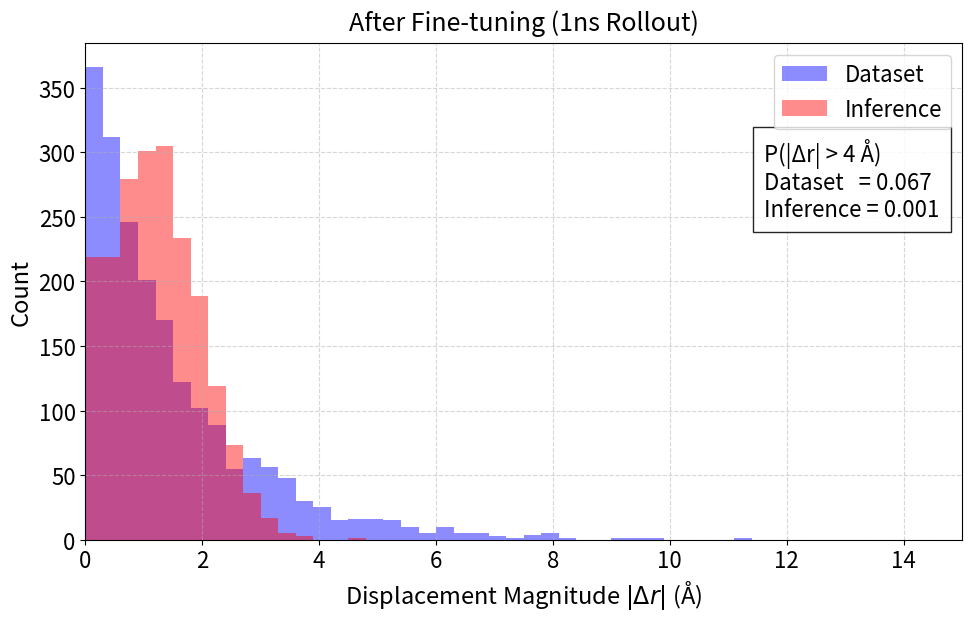

Here is the Python script that generated this plot:
import os
import matplotlib.pyplot as plt
from matplotlib.offsetbox import AnchoredText
import numpy as np
from scipy.stats import kurtosis

# =========================================================
# フォントサイズの一括設定エリア
# =========================================================
BASE_FONT_SIZE = 16  # 全体の基準フォントサイズ


plt.rcParams.update(
    {
        'font.size': BASE_FONT_SIZE,
        'axes.titlesize': BASE_FONT_SIZE + 2,
        'axes.labelsize': BASE_FONT_SIZE + 1,
        'xtick.labelsize': BASE_FONT_SIZE,
        'ytick.labelsize': BASE_FONT_SIZE,
        'legend.fontsize': BASE_FONT_SIZE,
        'figure.titlesize': BASE_FONT_SIZE + 4,
    }
)


# =========================================================
# 設定エリア
# =========================================================
TRUE_XYZ_FILE = "output.xyz"
#GEN_XYZ_FILE = "../../../scripts/traj_output_TiO2SiO2_H2/traj_300K_42_20260805_2_10n.xyz"
#GEN_XYZ_FILE = "../../../scripts/traj_output_TiO2SiO2_H2/traj_300K_45_20260817_finetune_1_10n.xyz"  # モデル生成データ
#GEN_XYZ_FILE = "../../../scripts/traj_output_TiO2SiO2_H2/traj_300K_42_20261007_1.xyz"  # モデル生成データ
# GEN_XYZ_FILE = "../../../scripts/traj_output_TiO2SiO2_H2/traj_300K_42_20261007_1_10n.xyz"  # モデル生成データ
#GEN_XYZ_FILE = "../../../scripts/traj_output_TiO2SiO2_H2/traj_300K_42_20261019_propose_1.xyz"  # モデル生成データ
GEN_XYZ_FILE = "../../../scripts/traj_output_TiO2SiO2_H2/traj_300K_42_20261014_finetune_1.xyz"  # モデル生成データ
OUTPUT_PNG = "histogram_1stepdisp_20261019_after_finetune_1ns.png"

species_target = 'He'

LAG_TRUE = 50
LAG_GEN = 1

MAX_DISPLACEMENT = 15.0
NUM_BINS = 50

# サンプリング用シード（等間隔サンプリングの開始オフセットに使用）
RANDOM_SEED = 42


# =========================================================
# XYZファイルから指定ラグ(lag)の変位とメタデータを取得する関数
# =========================================================
def get_displacements_with_info(filepath, target_species, lag=1):
    if not os.path.exists(filepath):
        print(f"警告: ファイルが見つかりません -> {filepath}")
        return np.array([]), {}

    frames = []
    with open(filepath, 'r') as f:
        while True:
            line = f.readline()
            if not line:
                break

            line = line.strip()
            if not line:
                continue

            try:
                n_atoms = int(line)
            except ValueError:
                break

            f.readline()  # コメント行スキップ

            coords = []
            for _ in range(n_atoms):
                parts = f.readline().split()
                species = parts[0]
                if species == target_species:
                    x, y, z = float(parts[1]), float(parts[2]), float(parts[3])
                    coords.append([x, y, z])

            if len(coords) > 0:
                frames.append(coords)

    frames = np.array(frames)

    if len(frames) < lag + 1:
        print(f"エラー: {filepath} には {lag + 1} フレーム以上必要です (現在: {len(frames)})。")
        return np.array([]), {}

    n_frames = frames.shape[0]
    n_target = frames.shape[1]
    expected_samples = (n_frames - lag) * n_target

    diffs = frames[lag:] - frames[:-lag]
    mags = np.linalg.norm(diffs, axis=-1).flatten()

    info = {
        'n_frames': n_frames,
        'n_target': n_target,
        'expected_samples': expected_samples,
        'lag': lag,
    }

    print(f"[{filepath}] {target_species} (lag={lag}) : {len(mags)} 件取得 (mean={np.mean(mags):.4f} Å, std={np.std(mags):.4f} Å)")
    return mags, info


# =========================================================
# 等間隔サンプリング（開始オフセットのみシードで固定）
# =========================================================
def systematic_sample(data, n_target, seed=RANDOM_SEED):
    n_total = len(data)
    if n_total <= n_target:
        print(f"注意: 元データ数({n_total})がターゲット数({n_target})以下のため、全件を使用します。")
        return data.copy()

    step = n_total / n_target  # 実数ステップ（等間隔）
    rng = np.random.default_rng(seed)
    offset = rng.uniform(0, step)  # 開始位置だけランダム化（再現性はseedで確保）

    indices = (offset + np.arange(n_target) * step).astype(int)
    indices = np.clip(indices, 0, n_total - 1)
    # 重複が出た場合は後方にずらして重複回避（稀なケース対策）
    indices = np.unique(indices)
    while len(indices) < n_target:
        extra = indices[-1] + 1
        if extra >= n_total:
            break
        indices = np.append(indices, extra)
        indices = np.unique(indices)

    sampled = data[indices[:n_target]]
    return sampled


# =========================================================
# メイン処理
# =========================================================
if __name__ == "__main__":
    true_data, true_info = get_displacements_with_info(TRUE_XYZ_FILE, species_target, lag=LAG_TRUE)
    gen_data, gen_info = get_displacements_with_info(GEN_XYZ_FILE, species_target, lag=LAG_GEN)

    if len(true_data) == 0 or len(gen_data) == 0:
        print("データ読み込みに失敗したため、テスト用のダミーデータで描画します。")
        rng_dummy = np.random.default_rng(RANDOM_SEED)
        true_data = rng_dummy.exponential(scale=1.5, size=10000)
        gen_data = np.abs(rng_dummy.normal(loc=1.2, scale=0.8, size=2000))

    # ターゲット件数 = Inference側の件数
    n_target_samples = len(gen_data)
    n_true_total = len(true_data)

    print(f"\nDataset全件数: {n_true_total}, Inference件数(目標サンプル数): {n_target_samples}")

    true_data_sampled = systematic_sample(true_data, n_target_samples, seed=RANDOM_SEED)
    print(f"Datasetから等間隔サンプリング後: {len(true_data_sampled)} 件 (seed={RANDOM_SEED})")

    # mu_true, std_true = np.mean(true_data_sampled), np.std(true_data_sampled)
    # mu_gen, std_gen = np.mean(gen_data), np.std(gen_data)
    mu_true, std_true = np.mean(true_data_sampled), np.std(true_data_sampled)
    mu_gen, std_gen = np.mean(gen_data), np.std(gen_data)

    # # Fisherの超過尖度：
    # # 正規分布なら 0、正なら裾が重い／尖りやすい、負なら相対的に平坦
    # kurt_true = kurtosis(true_data_sampled, fisher=True, bias=False, nan_policy='omit')
    # kurt_gen = kurtosis(gen_data, fisher=True, bias=False, nan_policy='omit')

    # print(f"Dataset   : excess kurtosis={kurt_true:.4f}")
    # print(f"Inference : excess kurtosis={kurt_gen:.4f}")
    
    # 大変位イベントの頻度：
    # 物理的には、サイト間移動に対応する距離へ変更する
    TAIL_THRESHOLD = 4.0  # Å
    tail_true = np.mean(true_data_sampled > TAIL_THRESHOLD)
    tail_gen = np.mean(gen_data > TAIL_THRESHOLD)
    
    print("\n=== Distribution comparison ===")
    print(
        # f"Dataset   : mean={mean_true:.3f}, std={std_true:.3f}, "
        # f"median={median_true:.3f}, q95={q95_true:.3f}, q99={q99_true:.3f}, "
        f"P(Δr>{TAIL_THRESHOLD:.1f} Å)={tail_true:.4f}"
    )
    print(
        # f"Inference : mean={mean_gen:.3f}, std={std_gen:.3f}, "
        # f"median={median_gen:.3f}, q95={q95_gen:.3f}, q99={q99_gen:.3f}, "
        f"P(Δr>{TAIL_THRESHOLD:.1f} Å)={tail_gen:.4f}"
    )

    
    

    bins = np.linspace(0, MAX_DISPLACEMENT, NUM_BINS + 1)
    bin_centers = (bins[:-1] + bins[1:]) / 2
    bin_width = bins[1] - bins[0]

    # density=False -> 実カウント数
    hist_true, _ = np.histogram(true_data_sampled, bins=bins, density=False)
    hist_gen, _ = np.histogram(gen_data, bins=bins, density=False)

    fig, ax = plt.subplots(figsize=(10, 6.5))

    ax.bar(bin_centers, hist_true, width=bin_width, alpha=0.45,
           label='Dataset', color='blue', linewidth=1.0)
    ax.bar(bin_centers, hist_gen, width=bin_width, alpha=0.45,
           label='Inference', color='red', linewidth=1.0)

    ax.set_xlabel(r'Displacement Magnitude $|\Delta r|$ (Å)')
    ax.set_ylabel('Count')
    #ax.set_title('Baseline (10ns Rollout)', pad=10)
    # ax.set_title('Proposed (1ns Rollout)', pad=10)
    ax.set_title('After Fine-tuning (1ns Rollout)', pad=10)

    ax.legend(loc='upper right', frameon=True)
    ax.grid(True, linestyle='--', alpha=0.5)
    ax.set_xlim(0, MAX_DISPLACEMENT)
    
    # stats_text = (
    # "Excess kurtosis\n"
    # f"Dataset: {kurt_true:.3f}\n"
    # f"Inference: {kurt_gen:.3f}"
    # )
    
    stats_text = (
    f"P(|Δr| > {TAIL_THRESHOLD:.0f} Å)\n"
    f"Dataset   = {tail_true:.3f}\n"
    f"Inference = {tail_gen:.3f}"
    )
    
    anchored_text = AnchoredText(
        stats_text,
        loc='lower right',
        bbox_to_anchor=(0.987, 0.62),  # 凡例サイズ拡大に合わせて配置位置を少し下に調整
        bbox_transform=ax.transAxes,
        prop=dict(size=BASE_FONT_SIZE - 0),
        frameon=True,
        pad=0.5,
        borderpad=0.0,
    )

    anchored_text.patch.set_alpha(0.85)
    anchored_text.patch.set_facecolor('white')
    ax.add_artist(anchored_text)

    plt.tight_layout()
    plt.savefig(OUTPUT_PNG, dpi=300, bbox_inches='tight')
    print(f"\nグラフを {OUTPUT_PNG} に保存しました。")
    plt.close()
